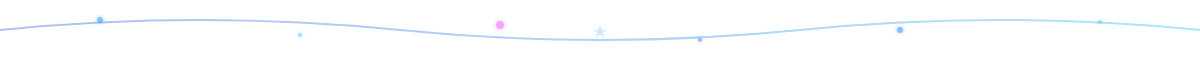
t = 0.00 s
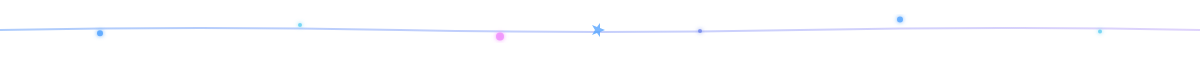
t = 1.00 s
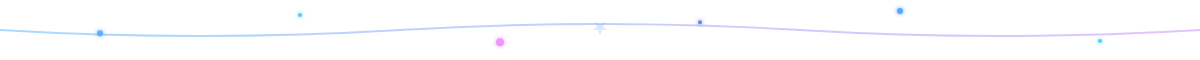
t = 2.00 s
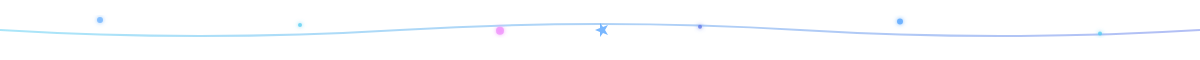
t = 3.00 s
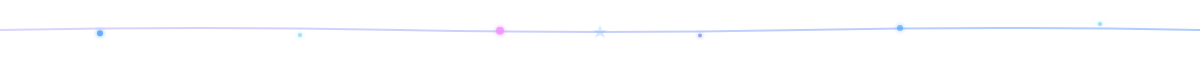
t = 4.00 s
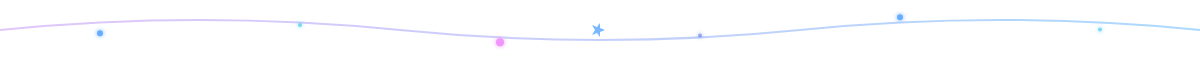
t = 5.00 s

The animated SVG that drew these frames (rendered in a browser with its animation timeline set to each time). Animation: 17 SMIL elements (animate=16,animateTransform=1); one cycle of 6.00 s, repeats indefinitely.

<svg width="1200" height="60" xmlns="http://www.w3.org/2000/svg">
  <defs>
    <linearGradient id="bottom-gradient" x1="0%" y1="0%" x2="100%" y2="0%">
      <stop offset="0%" style="stop-color:#667eea;stop-opacity:1">
        <animate attributeName="stop-color" values="#667eea;#58A6FF;#56CCF2;#F093FB;#667eea" dur="6s" repeatCount="indefinite"/>
      </stop>
      <stop offset="100%" style="stop-color:#56CCF2;stop-opacity:1">
        <animate attributeName="stop-color" values="#56CCF2;#F093FB;#667eea;#58A6FF;#56CCF2" dur="6s" repeatCount="indefinite"/>
      </stop>
    </linearGradient>

    <filter id="particle-glow">
      <feGaussianBlur stdDeviation="2" result="coloredBlur"/>
      <feMerge>
        <feMergeNode in="coloredBlur"/>
        <feMergeNode in="SourceGraphic"/>
      </feMerge>
    </filter>
  </defs>

  <rect width="1200" height="60" fill="transparent"/>

  <!-- Flowing Line -->
  <path d="M0,30 Q200,10 400,30 T800,30 T1200,30" 
        stroke="url(#bottom-gradient)" 
        stroke-width="2" 
        fill="none"
        opacity="0.5">
    <animate attributeName="d" 
             values="M0,30 Q200,10 400,30 T800,30 T1200,30;
                     M0,30 Q200,50 400,30 T800,30 T1200,30;
                     M0,30 Q200,10 400,30 T800,30 T1200,30" 
             dur="5s" 
             repeatCount="indefinite"/>
  </path>

  <!-- Floating Particles -->
  <g filter="url(#particle-glow)">
    <circle cx="100" cy="20" r="3" fill="#58A6FF" opacity="0.6">
      <animate attributeName="cy" values="20;40;20" dur="3s" repeatCount="indefinite"/>
      <animate attributeName="opacity" values="0.6;1;0.6" dur="3s" repeatCount="indefinite"/>
    </circle>

    <circle cx="300" cy="35" r="2" fill="#56CCF2" opacity="0.5">
      <animate attributeName="cy" values="35;15;35" dur="4s" repeatCount="indefinite"/>
      <animate attributeName="opacity" values="0.5;1;0.5" dur="4s" repeatCount="indefinite"/>
    </circle>

    <circle cx="500" cy="25" r="4" fill="#F093FB" opacity="0.7">
      <animate attributeName="cy" values="25;45;25" dur="3.5s" repeatCount="indefinite"/>
      <animate attributeName="opacity" values="0.7;1;0.7" dur="3.5s" repeatCount="indefinite"/>
    </circle>

    <circle cx="700" cy="40" r="2" fill="#667eea" opacity="0.5">
      <animate attributeName="cy" values="40;20;40" dur="4.5s" repeatCount="indefinite"/>
      <animate attributeName="opacity" values="0.5;1;0.5" dur="4.5s" repeatCount="indefinite"/>
    </circle>

    <circle cx="900" cy="30" r="3" fill="#58A6FF" opacity="0.6">
      <animate attributeName="cy" values="30;10;30" dur="3.8s" repeatCount="indefinite"/>
      <animate attributeName="opacity" values="0.6;1;0.6" dur="3.8s" repeatCount="indefinite"/>
    </circle>

    <circle cx="1100" cy="22" r="2" fill="#56CCF2" opacity="0.5">
      <animate attributeName="cy" values="22;42;22" dur="4.2s" repeatCount="indefinite"/>
      <animate attributeName="opacity" values="0.5;1;0.5" dur="4.2s" repeatCount="indefinite"/>
    </circle>
  </g>

  <!-- Sparkle Effect -->
  <g opacity="0.8">
    <polygon points="600,25 602,30 607,30 603,33 605,38 600,35 595,38 597,33 593,30 598,30" fill="#58A6FF">
      <animateTransform attributeName="transform" 
                        type="rotate" 
                        values="0 600 30;360 600 30" 
                        dur="4s" 
                        repeatCount="indefinite"/>
      <animate attributeName="opacity" values="0.3;1;0.3" dur="2s" repeatCount="indefinite"/>
    </polygon>
  </g>
</svg>
